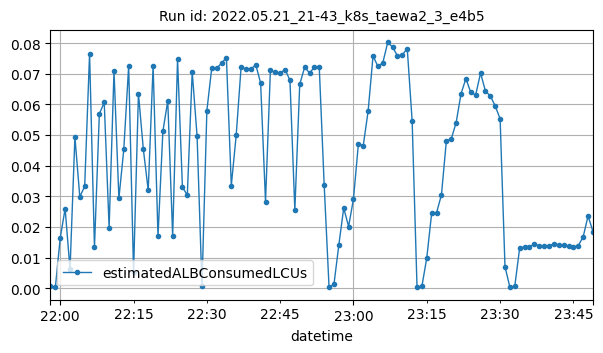

The table this chart was drawn from, first rows:
datetime, estimatedALBConsumedLCUs
2022-05-21T21:58:00Z, 0.00067
2022-05-21T21:59:00Z, 0.00024
2022-05-21T22:00:00Z, 0.01644
2022-05-21T22:01:00Z, 0.02595
2022-05-21T22:02:00Z, 0.00612
2022-05-21T22:03:00Z, 0.04936
2022-05-21T22:04:00Z, 0.02984
2022-05-21T22:05:00Z, 0.03322
2022-05-21T22:06:00Z, 0.07651
2022-05-21T22:07:00Z, 0.0133
2022-05-21T22:08:00Z, 0.05688
2022-05-21T22:09:00Z, 0.06062
2022-05-21T22:10:00Z, 0.01977
2022-05-21T22:11:00Z, 0.07084
2022-05-21T22:12:00Z, 0.02928
2022-05-21T22:13:00Z, 0.04528
2022-05-21T22:14:00Z, 0.07247
2022-05-21T22:15:00Z, 0.00529
2022-05-21T22:16:00Z, 0.06349
2022-05-21T22:17:00Z, 0.04536
2022-05-21T22:18:00Z, 0.03198
2022-05-21T22:19:00Z, 0.07259
2022-05-21T22:20:00Z, 0.01698
2022-05-21T22:21:00Z, 0.05116
2022-05-21T22:22:00Z, 0.06115
2022-05-21T22:23:00Z, 0.01701
2022-05-21T22:24:00Z, 0.07473
2022-05-21T22:25:00Z, 0.03294
2022-05-21T22:26:00Z, 0.03038
2022-05-21T22:27:00Z, 0.07057
2022-05-21T22:28:00Z, 0.04957
2022-05-21T22:29:00Z, 0.00073
2022-05-21T22:30:00Z, 0.05794
2022-05-21T22:31:00Z, 0.0719
2022-05-21T22:32:00Z, 0.07171
2022-05-21T22:33:00Z, 0.07348
2022-05-21T22:34:00Z, 0.07518
2022-05-21T22:35:00Z, 0.03348
2022-05-21T22:36:00Z, 0.0499
2022-05-21T22:37:00Z, 0.07209
2022-05-21T22:38:00Z, 0.07155
2022-05-21T22:39:00Z, 0.0714
2022-05-21T22:40:00Z, 0.07295
2022-05-21T22:41:00Z, 0.06694
2022-05-21T22:42:00Z, 0.02824
2022-05-21T22:43:00Z, 0.07114
2022-05-21T22:44:00Z, 0.07041
2022-05-21T22:45:00Z, 0.07017
2022-05-21T22:46:00Z, 0.07135
2022-05-21T22:47:00Z, 0.06785
2022-05-21T22:48:00Z, 0.02551
2022-05-21T22:49:00Z, 0.0665
2022-05-21T22:50:00Z, 0.07208
2022-05-21T22:51:00Z, 0.07027
2022-05-21T22:52:00Z, 0.07203
2022-05-21T22:53:00Z, 0.07203
2022-05-21T22:54:00Z, 0.03383
2022-05-21T22:55:00Z, 0.00031
2022-05-21T22:56:00Z, 0.00123
2022-05-21T22:57:00Z, 0.01409
... 52 more rows
